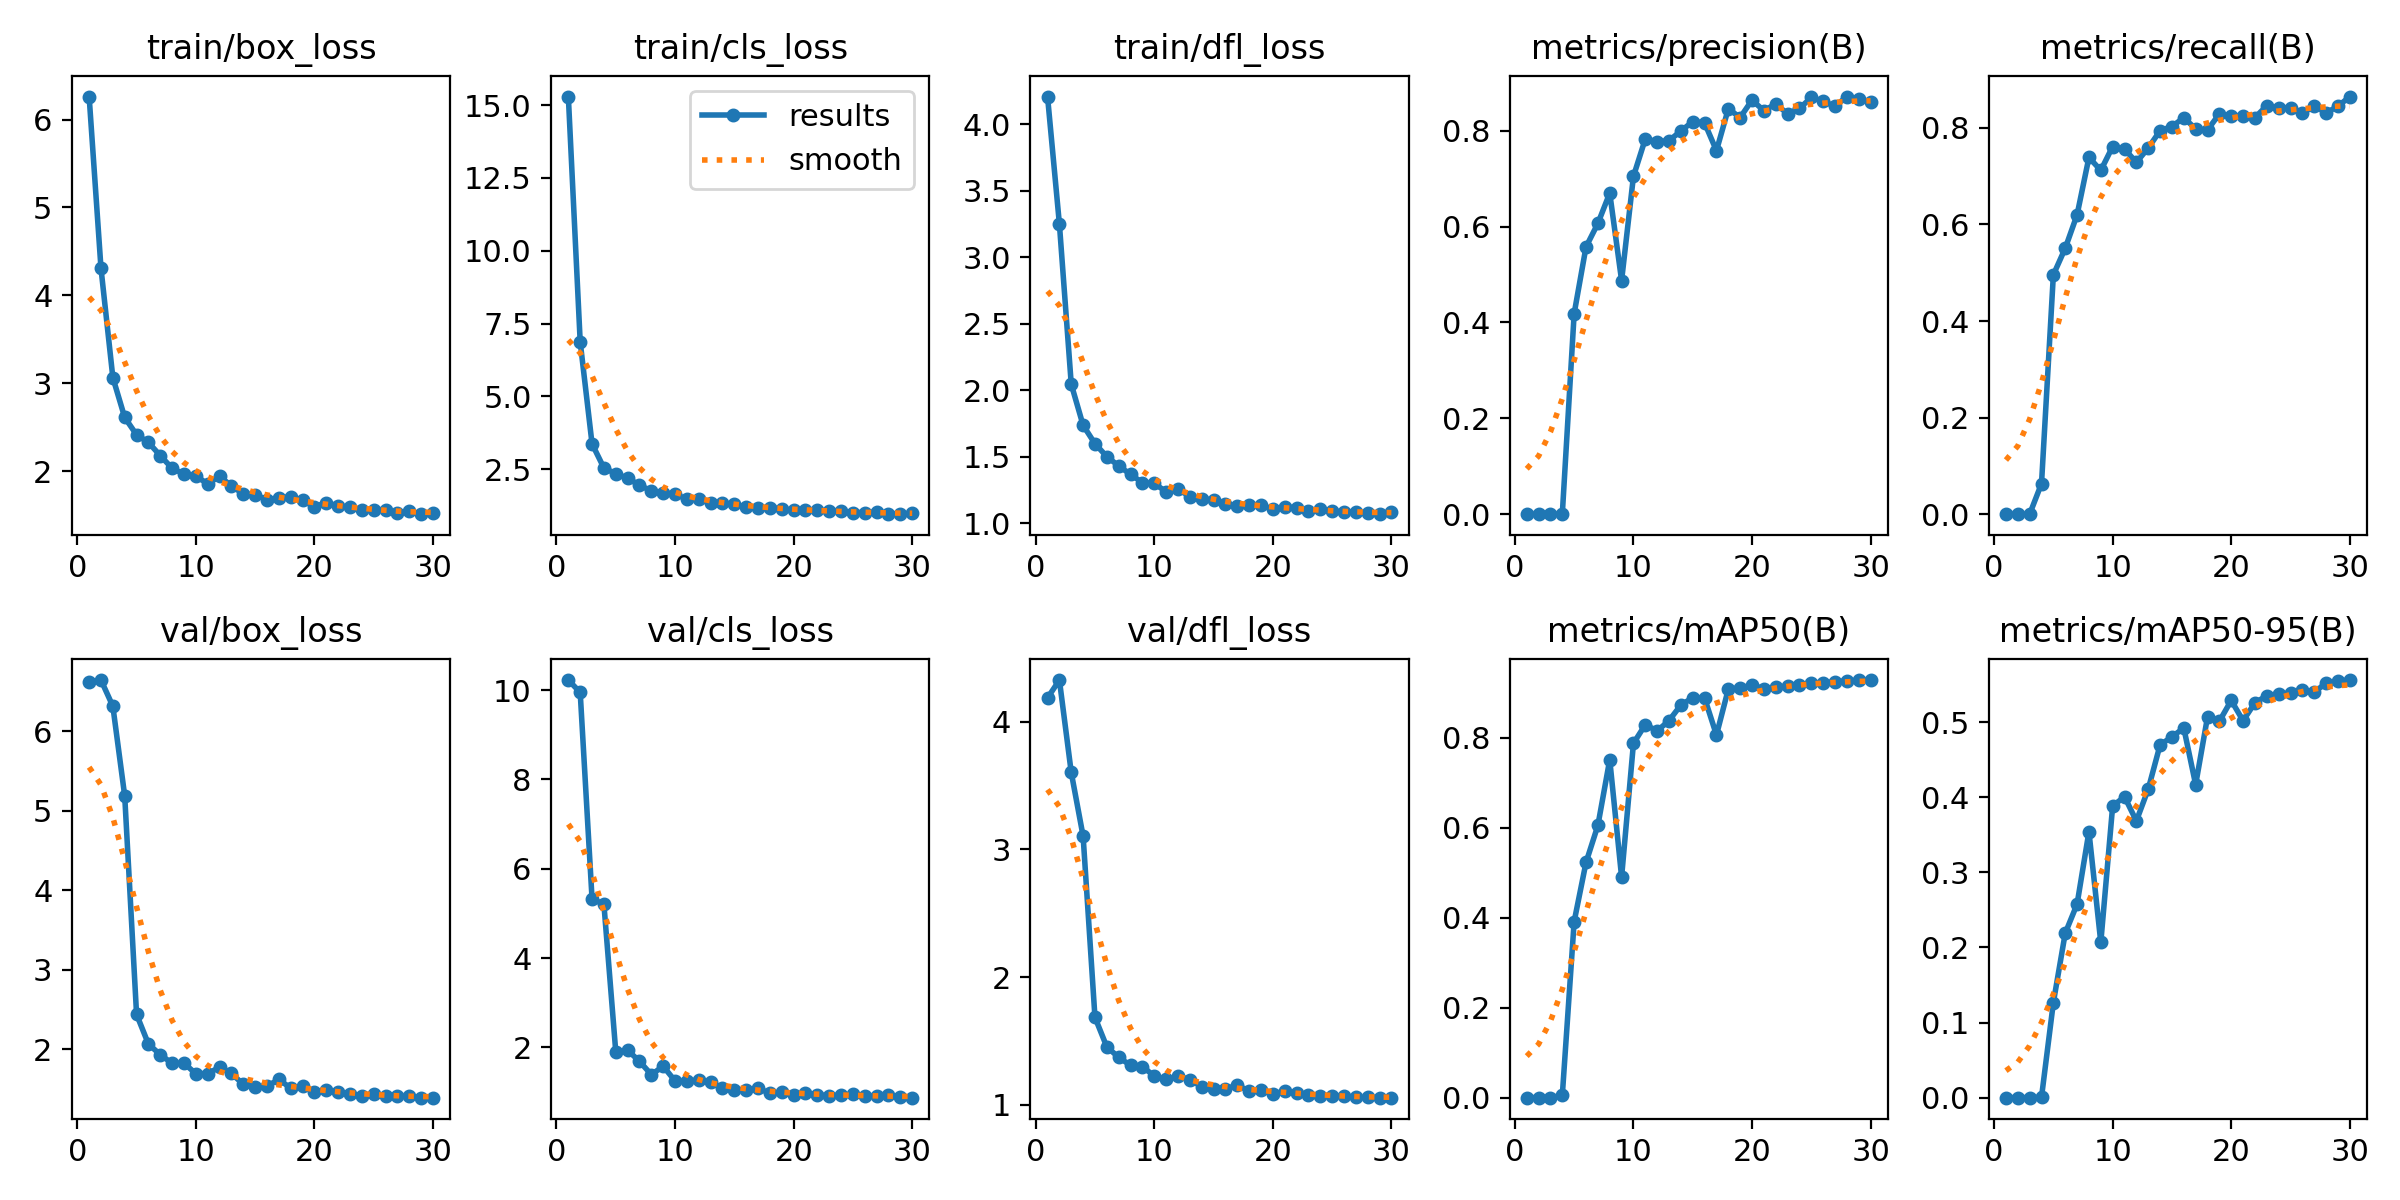

The data file committed next to this chart (first rows):
epoch, time, train/box_loss, train/cls_loss, train/dfl_loss, metrics/precision(B), metrics/recall(B), metrics/mAP50(B), metrics/mAP50-95(B), val/box_loss, val/cls_loss, val/dfl_loss, lr/pg0, lr/pg1, lr/pg2
1, 11.95, 6.262, 15.3, 4.208, 0, 0, 0, 0, 6.614, 10.23, 4.186, 0.00046, 0.00046, 0.00046
2, 23.51, 4.307, 6.87, 3.25, 0, 0, 0, 0, 6.643, 9.95, 4.326, 0.000909, 0.000909, 0.000909
3, 33.62, 3.064, 3.369, 2.045, 0, 0, 0, 0, 6.314, 5.326, 3.602, 0.001326, 0.001326, 0.001326
4, 42.59, 2.61, 2.54, 1.736, 0.0005, 0.06332, 0.00531, 0.00058, 5.185, 5.203, 3.104, 0.001712, 0.001712, 0.001712
5, 51.92, 2.413, 2.345, 1.598, 0.4185, 0.4958, 0.3916, 0.1267, 2.436, 1.902, 1.685, 0.001736, 0.001736, 0.001736
6, 61.27, 2.326, 2.184, 1.501, 0.5575, 0.5508, 0.5229, 0.219, 2.063, 1.937, 1.454, 0.00167, 0.00167, 0.00167
7, 70.16, 2.176, 1.956, 1.431, 0.6064, 0.6201, 0.6051, 0.2577, 1.929, 1.687, 1.372, 0.001604, 0.001604, 0.001604
8, 78.75, 2.032, 1.748, 1.367, 0.6697, 0.7389, 0.7513, 0.3541, 1.82, 1.39, 1.31, 0.001538, 0.001538, 0.001538
9, 87.14, 1.966, 1.693, 1.305, 0.4874, 0.7121, 0.4904, 0.2067, 1.822, 1.577, 1.299, 0.001472, 0.001472, 0.001472
10, 96.44, 1.945, 1.631, 1.299, 0.7047, 0.7614, 0.7876, 0.3882, 1.69, 1.249, 1.226, 0.001406, 0.001406, 0.001406
11, 105, 1.854, 1.478, 1.237, 0.7828, 0.7563, 0.8291, 0.4007, 1.691, 1.247, 1.199, 0.00134, 0.00134, 0.00134
12, 113.9, 1.941, 1.465, 1.26, 0.7769, 0.7288, 0.8152, 0.3684, 1.772, 1.265, 1.225, 0.001274, 0.001274, 0.001274
13, 122.8, 1.832, 1.332, 1.198, 0.7791, 0.7582, 0.8381, 0.4108, 1.693, 1.217, 1.198, 0.001208, 0.001208, 0.001208
14, 131.6, 1.74, 1.331, 1.186, 0.7993, 0.7944, 0.8728, 0.4696, 1.557, 1.084, 1.143, 0.001142, 0.001142, 0.001142
15, 140.6, 1.729, 1.289, 1.173, 0.8188, 0.8029, 0.889, 0.4805, 1.521, 1.04, 1.123, 0.001076, 0.001076, 0.001076
16, 149.5, 1.676, 1.208, 1.145, 0.816, 0.8213, 0.8883, 0.4921, 1.53, 1.04, 1.124, 0.00101, 0.00101, 0.00101
17, 158, 1.695, 1.174, 1.128, 0.7582, 0.7979, 0.806, 0.4168, 1.621, 1.081, 1.155, 0.000944, 0.000944, 0.000944
18, 166.8, 1.709, 1.18, 1.137, 0.8455, 0.7957, 0.9082, 0.5069, 1.506, 0.9755, 1.107, 0.000878, 0.000878, 0.000878
19, 175.5, 1.667, 1.143, 1.134, 0.8273, 0.8292, 0.9109, 0.5012, 1.529, 0.9901, 1.115, 0.000812, 0.000812, 0.000812
20, 184.2, 1.596, 1.083, 1.107, 0.8637, 0.8244, 0.9168, 0.5289, 1.457, 0.9302, 1.088, 0.000746, 0.000746, 0.000746
21, 192.7, 1.639, 1.087, 1.126, 0.8415, 0.8247, 0.9093, 0.5019, 1.487, 0.9857, 1.105, 0.00068, 0.00068, 0.00068
22, 201.1, 1.604, 1.081, 1.115, 0.8557, 0.8216, 0.9118, 0.5258, 1.465, 0.9377, 1.095, 0.000614, 0.000614, 0.000614
23, 209.5, 1.589, 1.065, 1.09, 0.8351, 0.8459, 0.915, 0.5351, 1.435, 0.9164, 1.08, 0.000548, 0.000548, 0.000548
24, 217.9, 1.556, 1.06, 1.103, 0.8462, 0.8411, 0.9179, 0.5379, 1.41, 0.9311, 1.072, 0.000482, 0.000482, 0.000482
25, 226.2, 1.558, 1.008, 1.094, 0.8692, 0.8416, 0.922, 0.5382, 1.439, 0.9454, 1.073, 0.000416, 0.000416, 0.000416
26, 234.9, 1.562, 1.01, 1.083, 0.8612, 0.8301, 0.9212, 0.5422, 1.412, 0.9144, 1.066, 0.00035, 0.00035, 0.00035
27, 243.5, 1.522, 1.03, 1.085, 0.8507, 0.8459, 0.925, 0.5394, 1.408, 0.9045, 1.059, 0.000284, 0.000284, 0.000284
28, 252, 1.541, 0.9665, 1.074, 0.8711, 0.8314, 0.9261, 0.5523, 1.405, 0.9299, 1.057, 0.000218, 0.000218, 0.000218
29, 261, 1.51, 0.9538, 1.068, 0.8668, 0.8447, 0.9278, 0.5543, 1.388, 0.8883, 1.056, 0.000152, 0.000152, 0.000152
30, 269.5, 1.521, 0.9796, 1.083, 0.8598, 0.865, 0.9283, 0.556, 1.39, 0.8734, 1.056, 8.6e-05, 8.6e-05, 8.6e-05
